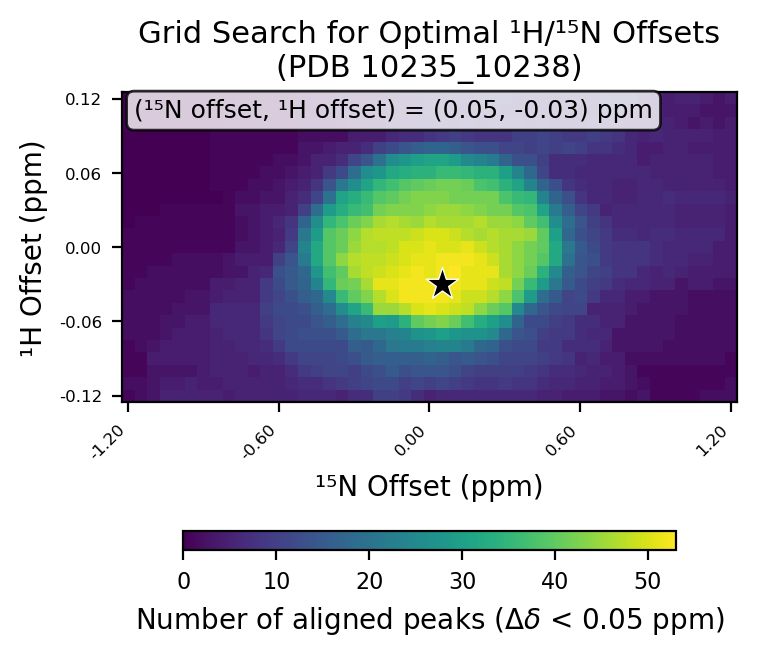

Data behind this chart, as committed beside it:
# h_min, -0.12
# h_max, 0.12
# h_step, 0.01
# n_min, -1.2
# n_max, 1.2
# n_step, 0.05
# cutoff, 0.05
h_values, -0.12, -0.11, -0.1, -0.09, -0.08, -0.07, -0.06, -0.05, -0.04, -0.03, -0.02, -0.01, 0.0, 0.01, 0.02, 0.03, 0.04, 0.05, 0.06, 0.07, 0.08, 0.09, 0.1
n_values, -1.2, -1.15, -1.1, -1.05, -1.0, -0.95, -0.9, -0.85, -0.8, -0.75, -0.7, -0.65, -0.6, -0.55, -0.5, -0.45, -0.4, -0.35, -0.3, -0.25, -0.2, -0.15, -0.1
-0.12, 1, 2, 3, 5, 5, 5, 5, 5, 4, 5, 5, 5, 5, 5, 6, 6, 6, 5, 7, 7, 10, 10, 9
-0.11, 2, 2, 3, 4, 4, 5, 4, 4, 5, 5, 5, 5, 5, 6, 7, 7, 8, 9, 10, 11, 12, 12, 10
-0.1, 1, 1, 3, 3, 3, 3, 4, 5, 5, 5, 4, 5, 5, 7, 9, 10, 11, 11, 10, 12, 13, 15, 13
-0.09, 1, 1, 4, 4, 4, 4, 4, 5, 5, 5, 6, 6, 7, 9, 11, 11, 11, 12, 13, 15, 16, 16, 16
-0.08, 1, 2, 3, 4, 4, 4, 4, 5, 5, 6, 6, 7, 9, 12, 12, 12, 12, 12, 16, 15, 18, 21, 22
-0.07, 2, 2, 2, 3, 4, 4, 4, 5, 6, 6, 6, 8, 11, 12, 13, 13, 13, 15, 19, 21, 21, 23, 24
-0.06, 2, 2, 2, 3, 3, 4, 4, 6, 6, 6, 6, 9, 11, 12, 12, 14, 16, 19, 23, 25, 30, 29, 34
-0.05, 2, 2, 2, 2, 3, 3, 3, 6, 6, 6, 6, 10, 12, 12, 13, 16, 19, 26, 31, 36, 45, 45, 47
-0.04, 2, 2, 2, 2, 2, 3, 3, 4, 5, 5, 5, 9, 11, 13, 16, 18, 25, 36, 40, 43, 47, 50, 52
-0.03, 1, 2, 2, 2, 2, 2, 2, 4, 4, 5, 5, 9, 12, 15, 17, 24, 35, 41, 42, 46, 51, 51, 52
-0.02, 1, 1, 2, 2, 2, 2, 2, 2, 3, 3, 5, 6, 13, 15, 18, 28, 37, 40, 46, 48, 49, 50, 51
-0.01, 1, 1, 1, 1, 2, 2, 2, 2, 3, 4, 4, 4, 10, 14, 22, 32, 39, 44, 47, 48, 48, 49, 50
0.0, 1, 1, 1, 1, 1, 1, 1, 1, 1, 3, 3, 4, 6, 11, 24, 32, 39, 41, 45, 47, 47, 48, 50
0.01, 1, 1, 1, 1, 1, 1, 1, 1, 1, 2, 3, 4, 5, 9, 21, 29, 39, 41, 44, 47, 48, 48, 48
0.02, 0, 1, 1, 1, 1, 1, 1, 1, 1, 2, 3, 4, 6, 8, 17, 26, 35, 38, 41, 43, 46, 47, 46
0.03, 0, 0, 0, 1, 1, 1, 1, 1, 1, 3, 3, 4, 4, 5, 10, 19, 29, 33, 36, 37, 42, 43, 43
0.04, 0, 0, 0, 0, 0, 0, 0, 0, 1, 2, 2, 3, 3, 5, 7, 11, 20, 31, 33, 36, 39, 40, 42
0.05, 0, 0, 0, 0, 0, 0, 0, 1, 1, 1, 2, 2, 3, 4, 5, 8, 14, 21, 26, 31, 35, 37, 39
0.06, 0, 0, 0, 0, 0, 0, 0, 1, 1, 1, 1, 2, 2, 3, 4, 5, 9, 12, 19, 26, 28, 32, 33
0.07, 0, 0, 0, 0, 0, 0, 0, 1, 1, 1, 1, 1, 2, 2, 3, 5, 5, 7, 11, 14, 20, 26, 28
0.08, 0, 0, 0, 0, 0, 0, 0, 1, 1, 1, 1, 1, 1, 1, 3, 3, 4, 5, 5, 7, 10, 12, 14
0.09, 0, 0, 0, 0, 0, 0, 0, 1, 1, 1, 1, 1, 1, 1, 2, 2, 2, 2, 4, 4, 4, 6, 7
0.1, 0, 0, 0, 0, 0, 0, 0, 0, 1, 1, 1, 1, 1, 1, 2, 2, 2, 3, 4, 4, 4, 6, 6
0.11, 0, 0, 0, 0, 0, 0, 0, 0, 1, 1, 1, 1, 1, 1, 2, 2, 3, 4, 4, 4, 4, 5, 6
0.12, 0, 0, 0, 0, 0, 0, 0, 0, 0, 1, 1, 1, 1, 1, 2, 3, 3, 4, 4, 4, 4, 5, 6
best_n_offset, 0.05
best_h_offset, -0.03
best_count, 53
